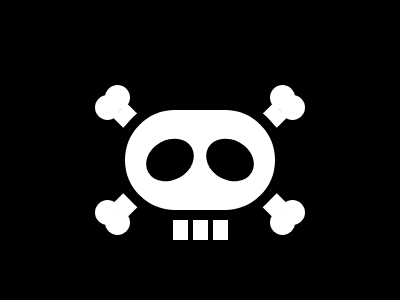

Here is a drawing made with CSS. Write the source that renders it.

<div class="head">
  <div class="eye"></div>
  <div class="eye e-r"></div>
</div>
<div class="tooth t1"></div>
<div class="tooth t2"></div>
<div class="tooth t3"></div>

<div class="l">
  <div class="dot"></div>
  <div class="dot d2"></div>
  <div class="dot d3"></div>
  <div class="dot d4"></div>
  <div class="bone1"></div>
  <div class="bone2"></div>
</div>
<div class="l r">
  <div class="dot"></div>
  <div class="dot d2"></div>
  <div class="dot d3"></div>
  <div class="dot d4"></div>
  <div class="bone1"></div>
  <div class="bone2"></div>
</div>

<style>
  body {
    margin: 0;
    background: #000000;
  }
  div {
    position: absolute;
  }
  .l {
    width: 50%;
    height: 100%;
  }
  .r {
    right: 0;
    transform: scaleX(-1);
  }
  .dot {
    width: 25px;
    height: 25px;
    border-radius: 100%;
    background: #ffffff;
    top: 95px;
    left: 95px;
  }
  .d2 {
    top: 85px;
    left: 105px;
  }
  .d3 {
    top: 200px;
  }
  .d4 {
    top: 210px;
    left: 105px;
  }
  .bone1 {
    width: 20px;
    height: 15px;
    background: #ffffff;
    left: 115px;
    top: 108px;
    transform: rotate(-45deg);
  }
  .bone2 {
    width: 20px;
    height: 15px;
    background: #ffffff;
    left: 115px;
    bottom: 87px;
    transform: rotate(45deg);
  }
  .head {
    z-index: 9;
    transform: translateX(-50%);
    left: 50%;
    width: 150px;
    height: 100px;
    background: #ffffff;
    top: 100px;
    border-radius: 60px;
    border: 10px solid #000000;
  }
  .eye {
    width: 50px;
    height: 40px;
    background: #000000;
    border-radius: 100%;
    left: 20px;
    top: 30px;
    transform: rotate(-30deg);
  }
  .e-r {
    transform: rotate(30deg);
    left: 80px;
  }
  .tooth {
    width: 15px;
    height: 30px;
    background: #ffffff;
    bottom: 60px;
  }
  .t1 {
    left: 173px;
  }
  .t2 {
    left: 193px;
  }
  .t3 {
    left: 213px;
  }
</style>
